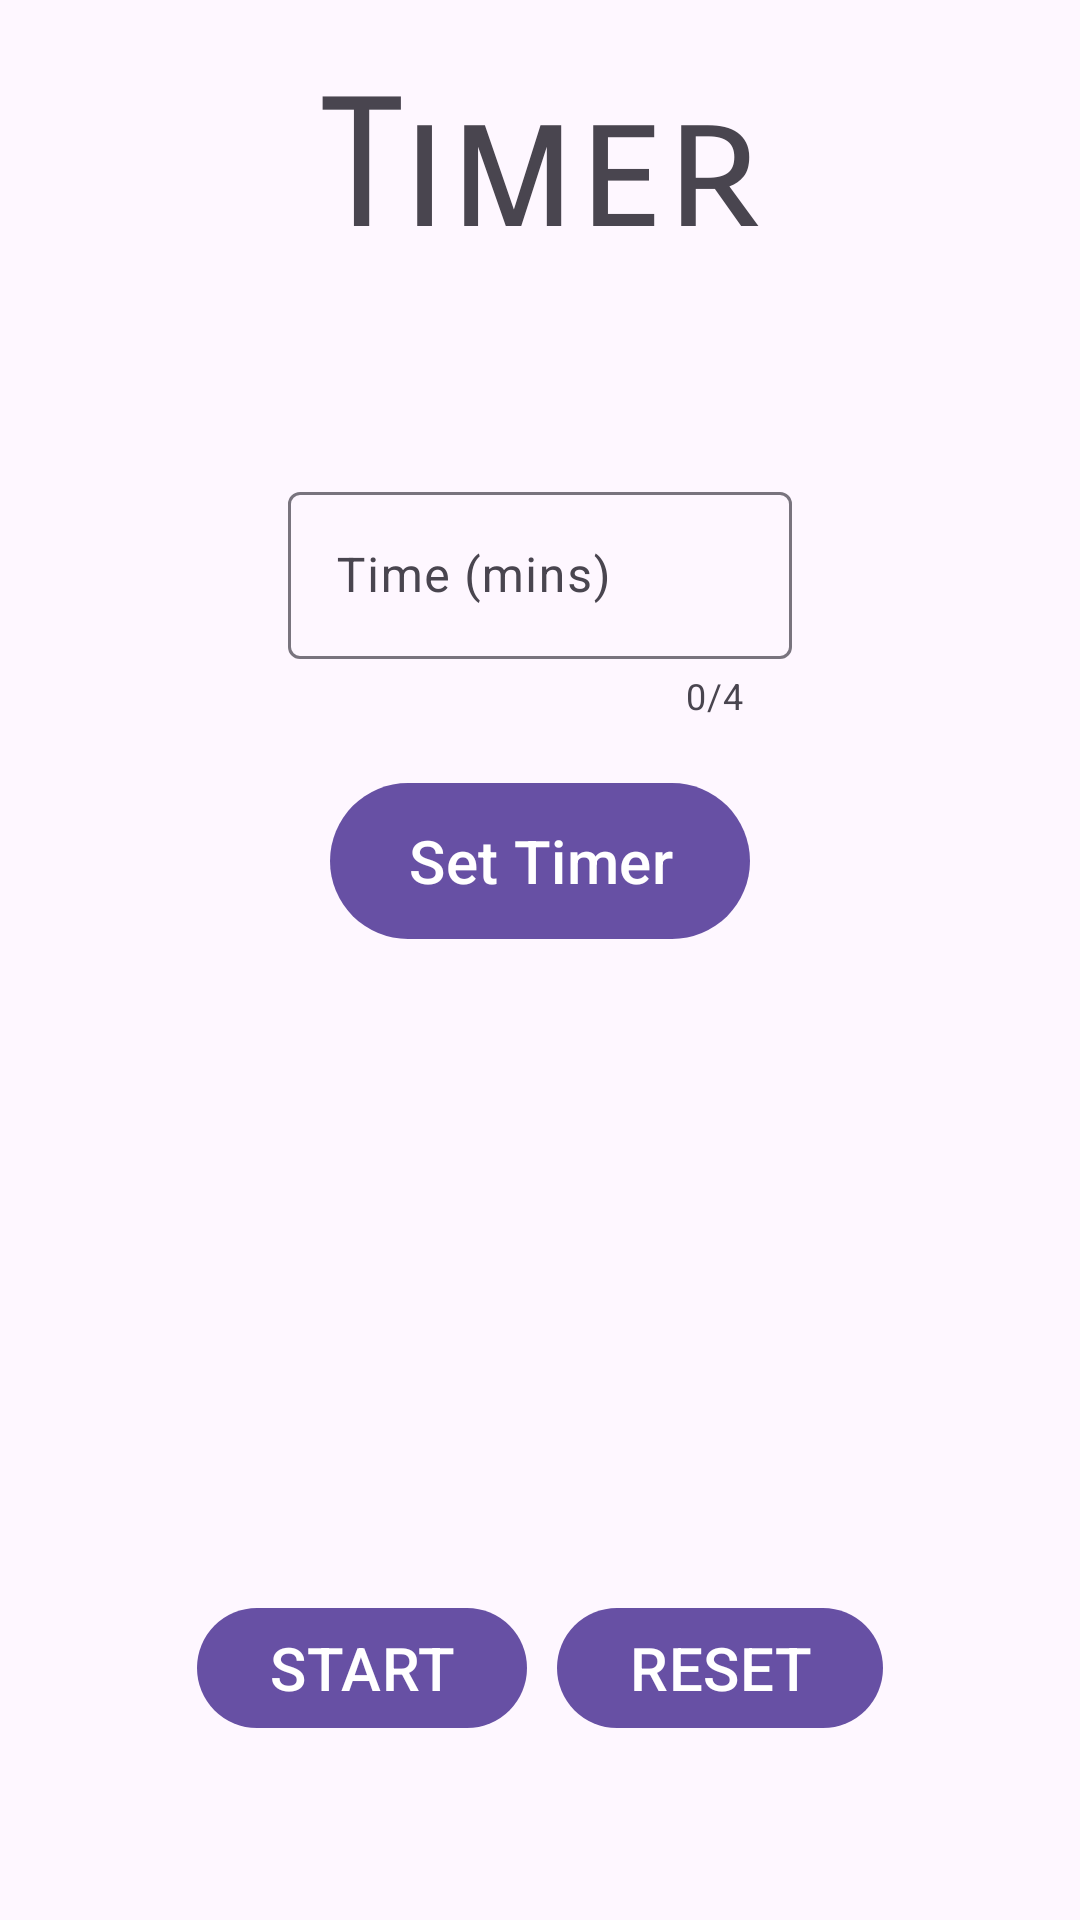

Here is an Android app screen rendered from its layout file. Give the layout XML and the strings, colors and styles it references.
<!-- AndroidManifest.xml: application theme Theme.StopWatch -->
<!-- res/layout/activity_main.xml -->
<?xml version="1.0" encoding="utf-8"?>
<LinearLayout xmlns:android="http://schemas.android.com/apk/res/android"
    xmlns:app="http://schemas.android.com/apk/res-auto"
    xmlns:tools="http://schemas.android.com/tools"
    android:layout_width="match_parent"
    android:layout_height="match_parent"
    android:gravity="center_horizontal"
    android:orientation="vertical"
    tools:context=".MainActivity">

    <TextView
        android:layout_width="wrap_content"
        android:layout_height="wrap_content"
        android:layout_margin="20dp"
        android:fontFamily="sans-serif-smallcaps"
        android:text="@string/timer"
        android:textSize="60sp" />

    <View
        android:layout_width="match_parent"
        android:layout_height="30dp" />


    <com.google.android.material.textfield.TextInputLayout
        android:id="@+id/enterTextLayout"
        style="@style/Widget.Material3.TextInputEditText.OutlinedBox"
        android:layout_width="200dp"
        android:layout_height="wrap_content"
        app:counterEnabled="true"
        app:counterMaxLength="4"
        android:hint="@string/time"
        app:startIconDrawable="@drawable/timer">

        <com.google.android.material.textfield.TextInputEditText
            android:id="@+id/enterTime"
            android:layout_width="match_parent"
            android:layout_height="wrap_content"
            android:inputType="number"
            android:maxLength="4"
            tools:ignore="TextContrastCheck" />

    </com.google.android.material.textfield.TextInputLayout>

    <com.google.android.material.button.MaterialButton
        android:id="@+id/set_timer_btn"
        android:layout_width="140dp"
        android:layout_height="60dp"
        android:text="@string/set_timer"
        android:textSize="20sp" />

    <View
        android:layout_width="match_parent"
        android:layout_height="60dp" />

    <TextView
        android:id="@+id/countdownText"
        android:layout_width="wrap_content"
        android:layout_height="wrap_content"
        android:layout_margin="20dp"
        android:textSize="60sp"
        tools:text="10:00" />

    <View
        android:layout_width="match_parent"
        android:layout_height="30dp" />

    <LinearLayout
        android:layout_width="wrap_content"
        android:layout_height="wrap_content"
        android:gravity="center"
        android:orientation="horizontal">

        <com.google.android.material.button.MaterialButton
            android:id="@+id/countdownButton"
            android:layout_width="wrap_content"
            android:layout_height="wrap_content"
            android:layout_margin="5dp"
            android:text="@string/start"
            android:textSize="20sp" />

        <com.google.android.material.button.MaterialButton
            android:id="@+id/resetButton"
            android:layout_width="wrap_content"
            android:layout_height="wrap_content"
            android:layout_margin="5dp"
            android:text="@string/reset"
            android:textSize="20sp" />


    </LinearLayout>


</LinearLayout>
<!-- resources referenced by this layout -->
<resources>
  <string name="reset">RESET</string>
  <string name="set_timer">Set Timer</string>
  <string name="start">START</string>
  <string name="time">Time (mins)</string>
  <string name="timer">Timer</string>
  <style name="Theme.StopWatch" parent="Base.Theme.StopWatch" />
  <style name="Base.Theme.StopWatch" parent="Theme.Material3.DayNight.NoActionBar">
          
          
          <item name="android:statusBarColor">@color/white</item>
      </style>
  <!-- not gathered from this repository: default colours our renderer supplied (Android Studio template values) -->
  <color name="white">#FFFFFFFF</color>
</resources>
